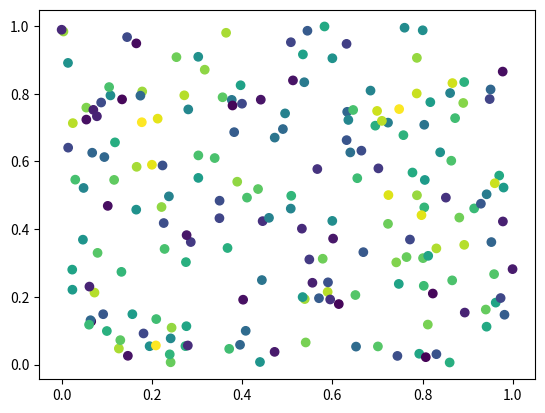
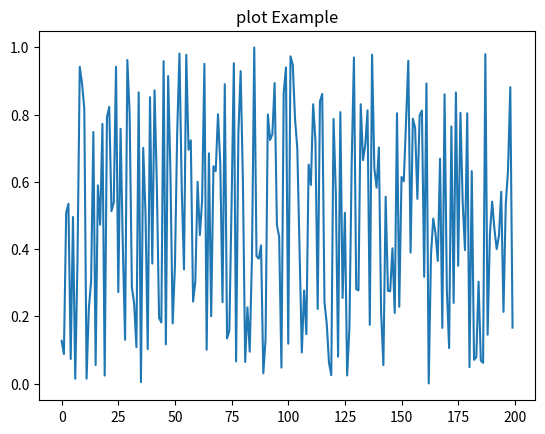
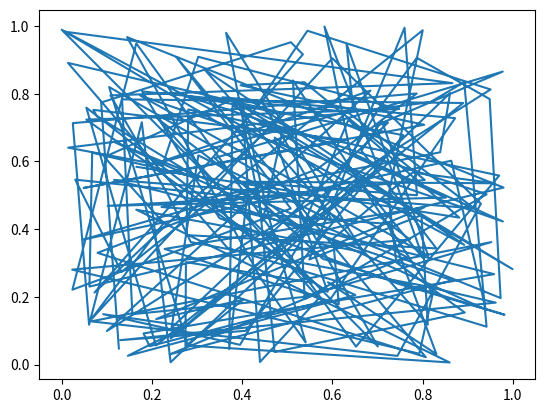
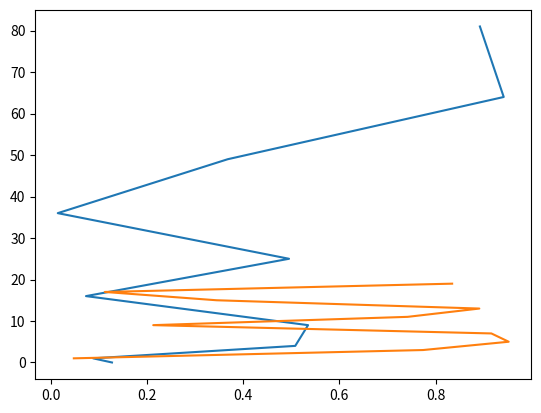

Source code (Python) for these figures, in order:
import matplotlib.pyplot as plt
import numpy.random as rand
maxCount = 200
x, y, color = rand.random(maxCount),rand.random(maxCount),rand.random(maxCount)
data1 = list(i*i for i in range(10))
data2 = list((i+i+1) for i in range(10))
plt.figure(1)
plt.scatter(x,y,c=color)
plt.figure(2)
plt.plot(x)
plt.title('plot Example')
plt.figure(3)
plt.plot(x,y)
plt.figure(4)
plt.plot(x[:len(data1)],data1,y[:len(data2)],data2)
plt.show()